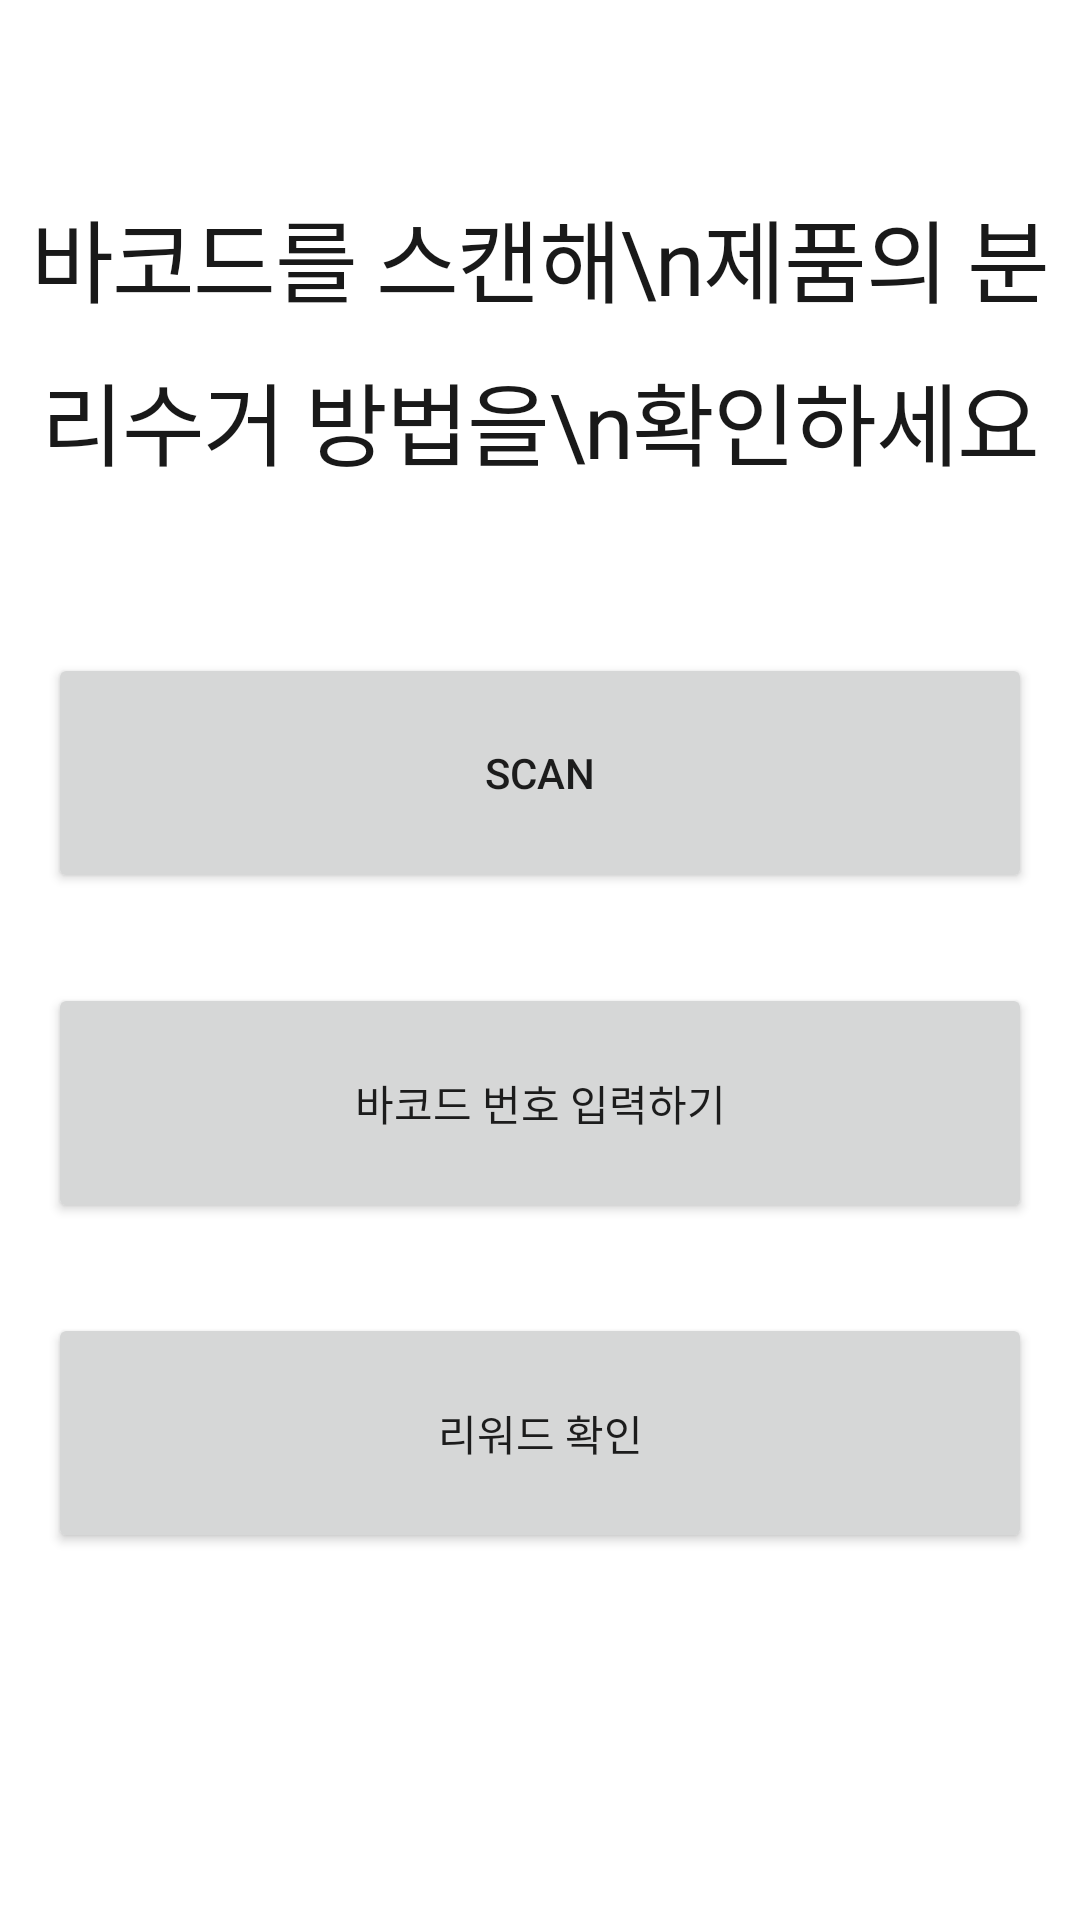

Here is an Android app screen rendered from its layout file. Give the layout XML and the strings, colors and styles it references.
<!-- AndroidManifest.xml: application theme Theme.Barcode -->
<!-- res/layout/activity_menu.xml -->
<?xml version="1.0" encoding="utf-8"?>
<androidx.constraintlayout.widget.ConstraintLayout xmlns:android="http://schemas.android.com/apk/res/android"
    xmlns:app="http://schemas.android.com/apk/res-auto"
    xmlns:tools="http://schemas.android.com/tools"
    android:id="@+id/linearLayout2"
    android:layout_width="match_parent"
    android:layout_height="match_parent"
    tools:context=".MenuActivity">


    <Button
        android:id="@+id/scanBtn"
        android:layout_width="328dp"
        android:layout_height="80dp"
        android:layout_marginStart="16dp"
        android:layout_marginTop="56dp"
        android:layout_marginEnd="16dp"
        android:foreground="@drawable/ic_pic02"
        android:text="scan"
        app:layout_constraintEnd_toEndOf="parent"
        app:layout_constraintStart_toStartOf="parent"
        app:layout_constraintTop_toBottomOf="@+id/textView8" />

    <Button
        android:id="@+id/btn_rew"
        android:layout_width="328dp"
        android:layout_height="80dp"
        android:layout_marginStart="16dp"
        android:layout_marginTop="30dp"
        android:layout_marginEnd="16dp"
        android:foreground="@drawable/ic_pic04"
        android:onClick="onClick"
        android:text="리워드 확인"
        app:layout_constraintEnd_toEndOf="parent"
        app:layout_constraintStart_toStartOf="parent"
        app:layout_constraintTop_toBottomOf="@+id/btn_typing" />

    <Button
        android:id="@+id/btn_typing"
        android:layout_width="328dp"
        android:layout_height="80dp"
        android:layout_marginStart="16dp"
        android:layout_marginTop="30dp"
        android:layout_marginEnd="16dp"
        android:foreground="@drawable/ic_pic03"
        android:onClick="typingbarcode"
        android:text="바코드 번호 입력하기"
        app:layout_constraintEnd_toEndOf="parent"
        app:layout_constraintStart_toStartOf="parent"
        app:layout_constraintTop_toBottomOf="@+id/scanBtn" />

    <TextView
        android:id="@+id/textView8"

        android:layout_width="wrap_content"
        android:layout_height="wrap_content"
        android:layout_marginStart="67dp"
        android:layout_marginTop="64dp"
        android:layout_marginEnd="67dp"
        android:fontFamily="@font/notosanscjkkr_bold"
        android:gravity="center_horizontal"
        android:letterSpacing="-0.02"
        android:lineSpacingExtra="11sp"
        android:text="바코드를 스캔해\n제품의 분리수거 방법을\n확인하세요"
        android:textColor="#191919"
        android:textSize="30sp"
        app:layout_constraintEnd_toEndOf="parent"
        app:layout_constraintStart_toStartOf="parent"
        app:layout_constraintTop_toTopOf="parent" />


</androidx.constraintlayout.widget.ConstraintLayout>
<!-- resources referenced by this layout -->
<resources>
  <!-- drawable ic_pic02: vector/xml drawable (drawable, 3296 chars, omitted) -->
  <!-- drawable ic_pic03: vector/xml drawable (drawable, 5201 chars, omitted) -->
  <!-- drawable ic_pic04: vector/xml drawable (drawable, 2584 chars, omitted) -->
  <style name="Theme.Barcode" parent="Theme.MaterialComponents.DayNight.DarkActionBar">
          
          <item name="colorPrimary">@color/purple_500</item>
          <item name="colorPrimaryVariant">#ffffff</item>
          <item name="colorOnPrimary">@color/white</item>
          
          <item name="colorSecondary">@color/teal_200</item>
          <item name="colorSecondaryVariant">@color/teal_700</item>
          <item name="colorOnSecondary">@color/black</item>
          
          <item name="android:statusBarColor" tools:targetApi="l">?attr/colorPrimaryVariant</item>
          
          <item name="android:windowLightStatusBar">true</item>
      </style>
  <!-- not gathered from this repository: default colours our renderer supplied (Android Studio template values) -->
  <color name="purple_500">#FF6200EE</color>
  <color name="teal_200">#FF03DAC5</color>
  <color name="teal_700">#FF018786</color>
  <color name="black">#FF000000</color>
  <color name="white">#FFFFFFFF</color>
</resources>
